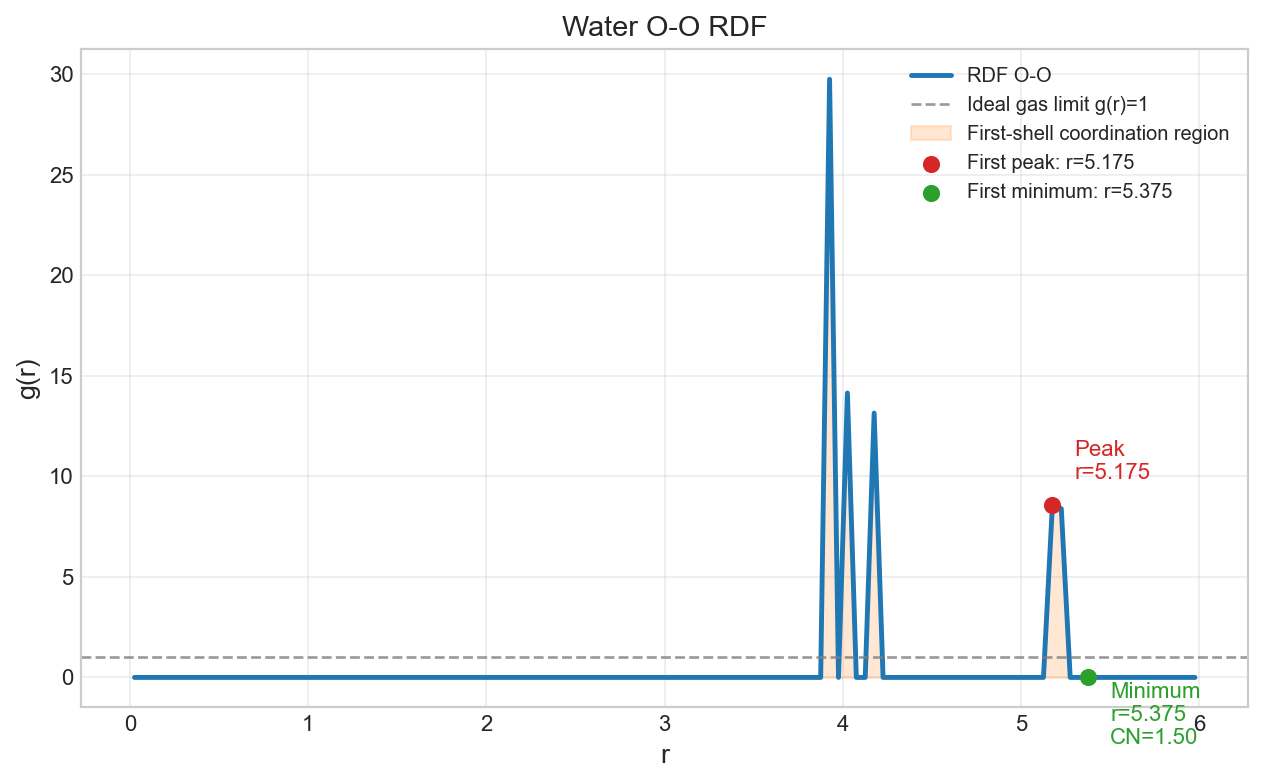

Data behind this chart, as committed beside it:
r, g_r, pair_counts, shell_volume, coordination_number
0.025, 0.0, 0.0, 0.0005236, 0.0
0.075, 0.0, 0.0, 0.003665, 0.0
0.125, 0.0, 0.0, 0.009948, 0.0
0.175, 0.0, 0.0, 0.01937, 0.0
0.225, 0.0, 0.0, 0.03194, 0.0
0.275, 0.0, 0.0, 0.04765, 0.0
0.325, 0.0, 0.0, 0.0665, 0.0
0.375, 0.0, 0.0, 0.08849, 0.0
0.425, 0.0, 0.0, 0.1136, 0.0
0.475, 0.0, 0.0, 0.1419, 0.0
0.525, 0.0, 0.0, 0.1733, 0.0
0.575, 0.0, 0.0, 0.2079, 0.0
0.625, 0.0, 0.0, 0.2456, 0.0
0.675, 0.0, 0.0, 0.2864, 0.0
0.725, 0.0, 0.0, 0.3304, 0.0
0.775, 0.0, 0.0, 0.3775, 0.0
0.825, 0.0, 0.0, 0.4278, 0.0
0.875, 0.0, 0.0, 0.4812, 0.0
0.925, 0.0, 0.0, 0.5377, 0.0
0.975, 0.0, 0.0, 0.5974, 0.0
1.025, 0.0, 0.0, 0.6603, 0.0
1.075, 0.0, 0.0, 0.7262, 0.0
1.125, 0.0, 0.0, 0.7953, 0.0
1.175, 0.0, 0.0, 0.8676, 0.0
1.225, 0.0, 0.0, 0.943, 0.0
1.275, 0.0, 0.0, 1.022, 0.0
1.325, 0.0, 0.0, 1.103, 0.0
1.375, 0.0, 0.0, 1.188, 0.0
1.425, 0.0, 0.0, 1.276, 0.0
1.475, 0.0, 0.0, 1.367, 0.0
1.525, 0.0, 0.0, 1.461, 0.0
1.575, 0.0, 0.0, 1.559, 0.0
1.625, 0.0, 0.0, 1.659, 0.0
1.675, 0.0, 0.0, 1.763, 0.0
1.725, 0.0, 0.0, 1.87, 0.0
1.775, 0.0, 0.0, 1.98, 0.0
1.825, 0.0, 0.0, 2.093, 0.0
1.875, 0.0, 0.0, 2.209, 0.0
1.925, 0.0, 0.0, 2.328, 0.0
1.975, 0.0, 0.0, 2.451, 0.0
2.025, 0.0, 0.0, 2.577, 0.0
2.075, 0.0, 0.0, 2.705, 0.0
2.125, 0.0, 0.0, 2.837, 0.0
2.175, 0.0, 0.0, 2.972, 0.0
2.225, 0.0, 0.0, 3.111, 0.0
2.275, 0.0, 0.0, 3.252, 0.0
2.325, 0.0, 0.0, 3.397, 0.0
2.375, 0.0, 0.0, 3.544, 0.0
2.425, 0.0, 0.0, 3.695, 0.0
2.475, 0.0, 0.0, 3.849, 0.0
2.525, 0.0, 0.0, 4.006, 0.0
2.575, 0.0, 0.0, 4.166, 0.0
2.625, 0.0, 0.0, 4.33, 0.0
2.675, 0.0, 0.0, 4.496, 0.0
2.725, 0.0, 0.0, 4.666, 0.0
2.775, 0.0, 0.0, 4.839, 0.0
2.825, 0.0, 0.0, 5.015, 0.0
2.875, 0.0, 0.0, 5.194, 0.0
2.925, 0.0, 0.0, 5.376, 0.0
2.975, 0.0, 0.0, 5.561, 0.0
... 60 more rows
